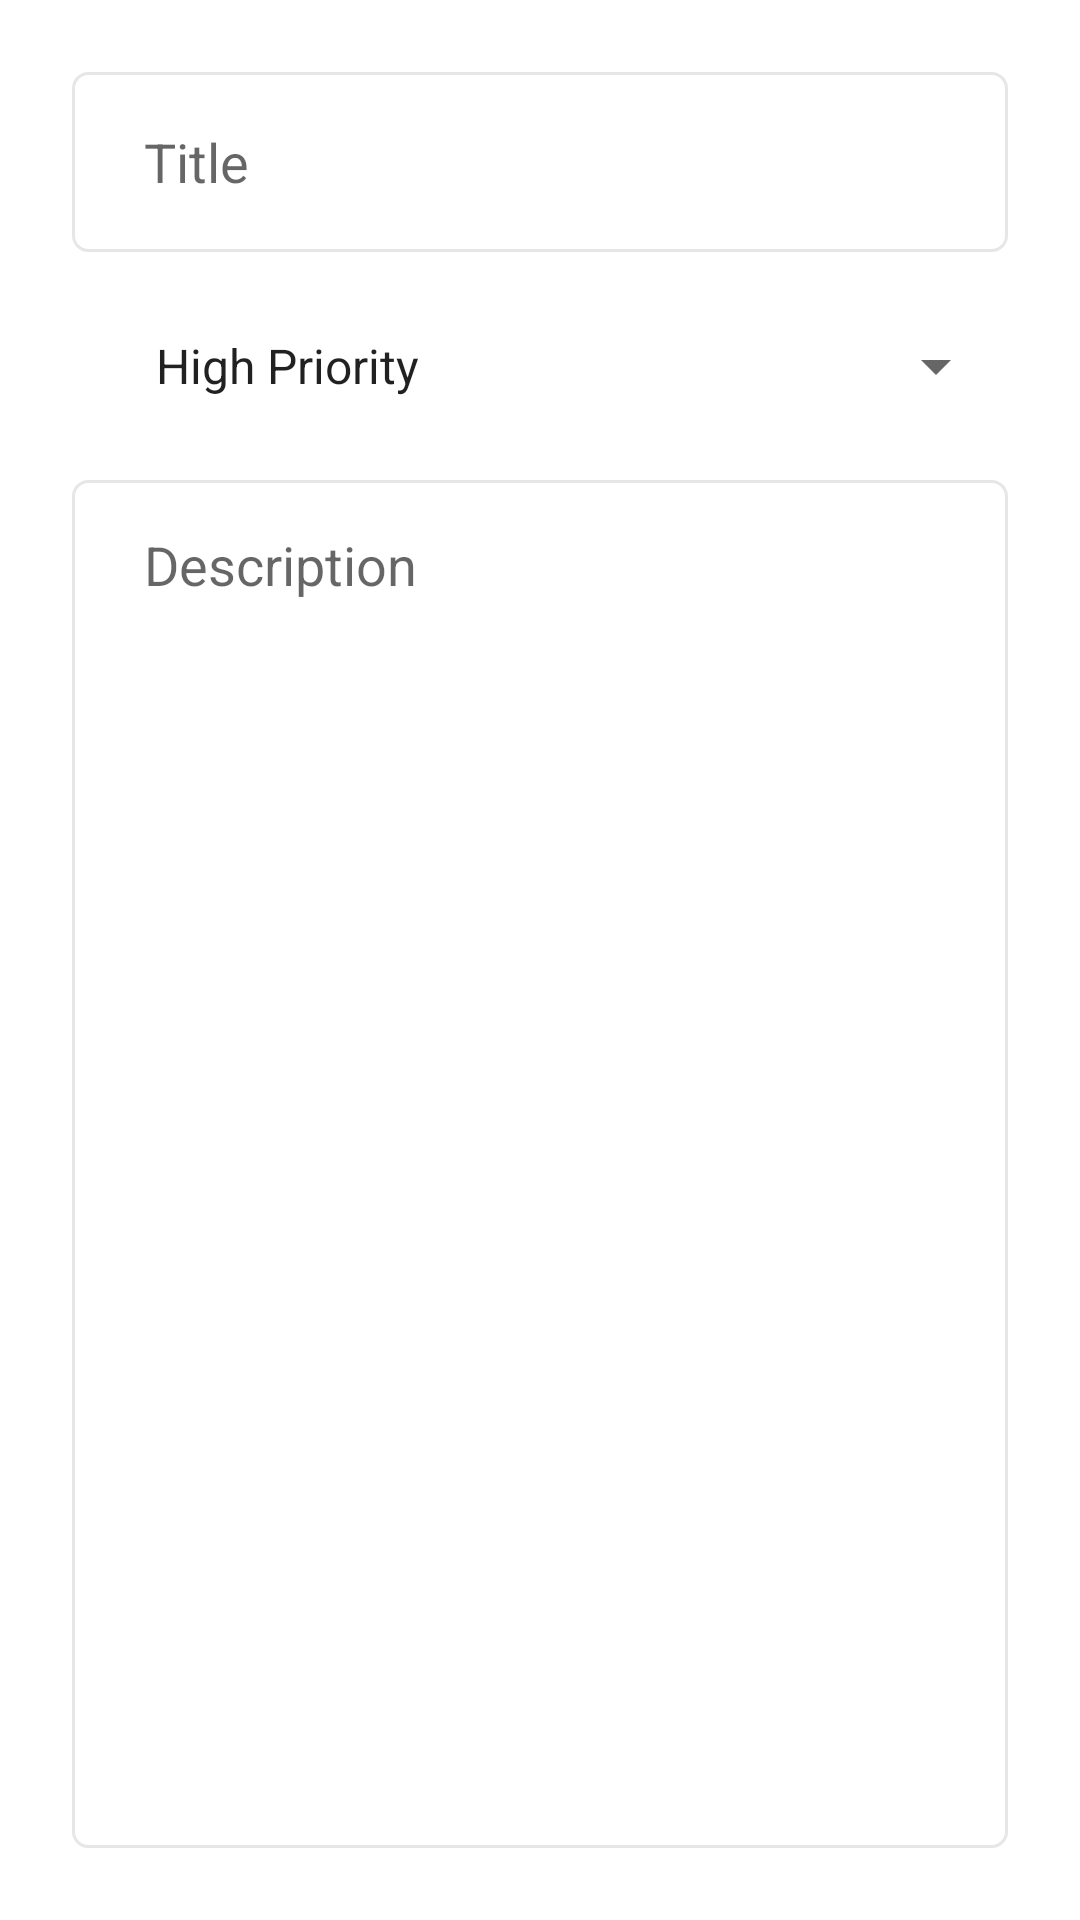

Write the Android layout XML for this screen, with the resource values it uses.
<!-- AndroidManifest.xml: application theme Theme.ToDoList -->
<!-- res/layout/fragment_update.xml -->
<?xml version="1.0" encoding="utf-8"?>
<layout xmlns:android="http://schemas.android.com/apk/res/android"
    xmlns:app="http://schemas.android.com/apk/res-auto"
    xmlns:tools="http://schemas.android.com/tools">

    <data>
        <variable
            name="args"
            type="idn.tsabit.todolist.fragments.update.UpdateFragmentArgs" />
    </data>

    <androidx.constraintlayout.widget.ConstraintLayout
        android:layout_width="match_parent"
        android:layout_height="match_parent"
        android:padding="24dp"
        tools:context=".fragments.add.AddFragment">

        <EditText
            android:id="@+id/edt_title_current"
            android:layout_width="match_parent"
            android:layout_height="60dp"
            android:text="@{args.currentItem.title}"
            android:background="@drawable/custom_input"
            android:ems="10"
            android:hint="@string/title"
            android:inputType="textPersonName"
            android:paddingStart="24dp"
            android:paddingEnd="24dp"
            app:layout_constraintTop_toTopOf="parent"
            tools:layout_editor_absoluteX="24dp" />

        <Spinner
            android:id="@+id/spinner_priorities_current"
            android:layout_width="match_parent"
            android:layout_height="60dp"
            android:parsePriority="@{args.currentItem.priority}"
            android:entries="@array/priorities"
            android:layout_marginTop="8dp"
            android:paddingStart="20dp"
            android:paddingEnd="20dp"
            app:layout_constraintEnd_toEndOf="parent"
            app:layout_constraintStart_toStartOf="parent"
            app:layout_constraintTop_toBottomOf="@+id/edt_title_current" />

        <EditText
            android:id="@+id/edt_description_current"
            android:layout_width="0dp"
            android:layout_height="0dp"
            android:layout_marginTop="8dp"
            android:text="@{args.currentItem.description}"
            android:background="@drawable/custom_input"
            android:ems="10"
            android:gravity="start|top"
            android:hint="@string/description"
            android:inputType="textMultiLine"
            android:paddingStart="24dp"
            android:paddingTop="16dp"
            android:paddingEnd="24dp"
            app:layout_constraintBottom_toBottomOf="parent"
            app:layout_constraintEnd_toEndOf="parent"
            app:layout_constraintStart_toStartOf="parent"
            app:layout_constraintTop_toBottomOf="@+id/spinner_priorities_current" />


    </androidx.constraintlayout.widget.ConstraintLayout>
</layout>
<!-- resources referenced by this layout -->
<resources>
  <string-array name="priorities">
          <item>High Priority</item>
          <item>Medium Priority</item>
          <item>Low Priority</item>
      </string-array>
  <!-- drawable custom_input (drawable) -->
  <?xml version="1.0" encoding="utf-8"?>
  <selector xmlns:android="http://schemas.android.com/apk/res/android">
  
      <item android:state_enabled="true" android:state_focused="true">
          <shape android:shape="rectangle">
              <solid android:color="@color/white" />
              <stroke android:width="1dp" android:color="@color/colorPrimary" />
              <corners android:radius="5dp" />
          </shape>
      </item>
  
      <item android:state_enabled="true">
          <shape android:shape="rectangle">
              <solid android:color="@color/white" />
              <stroke android:width="1dp" android:color="@color/light_gray" />
              <corners android:radius="5dp" />
          </shape>
      </item>
  
  </selector>
  <string name="description">Description</string>
  <string name="title">Title</string>
  <style name="Theme.ToDoList" parent="Theme.MaterialComponents.DayNight.DarkActionBar">
          
          <item name="colorPrimary">@color/colorPrimary</item>
          <item name="colorPrimaryVariant">@color/colorPrimaryDark</item>
          <item name="colorOnPrimary">@color/white</item>
          
          <item name="colorSecondary">@color/light_gray</item>
          <item name="colorSecondaryVariant">@color/dark_gray</item>
          <item name="colorOnSecondary">@color/white</item>
          
          <item name="android:statusBarColor" tools:targetApi="l">?attr/colorPrimaryVariant</item>
          
      </style>
  <color name="white">#FFFFFF</color>
  <color name="colorPrimary">#6200EA</color>
  <color name="light_gray">#E6E6E6</color>
  <color name="colorPrimaryDark">#5502C8</color>
  <color name="dark_gray">#4B4B4B</color>
</resources>
